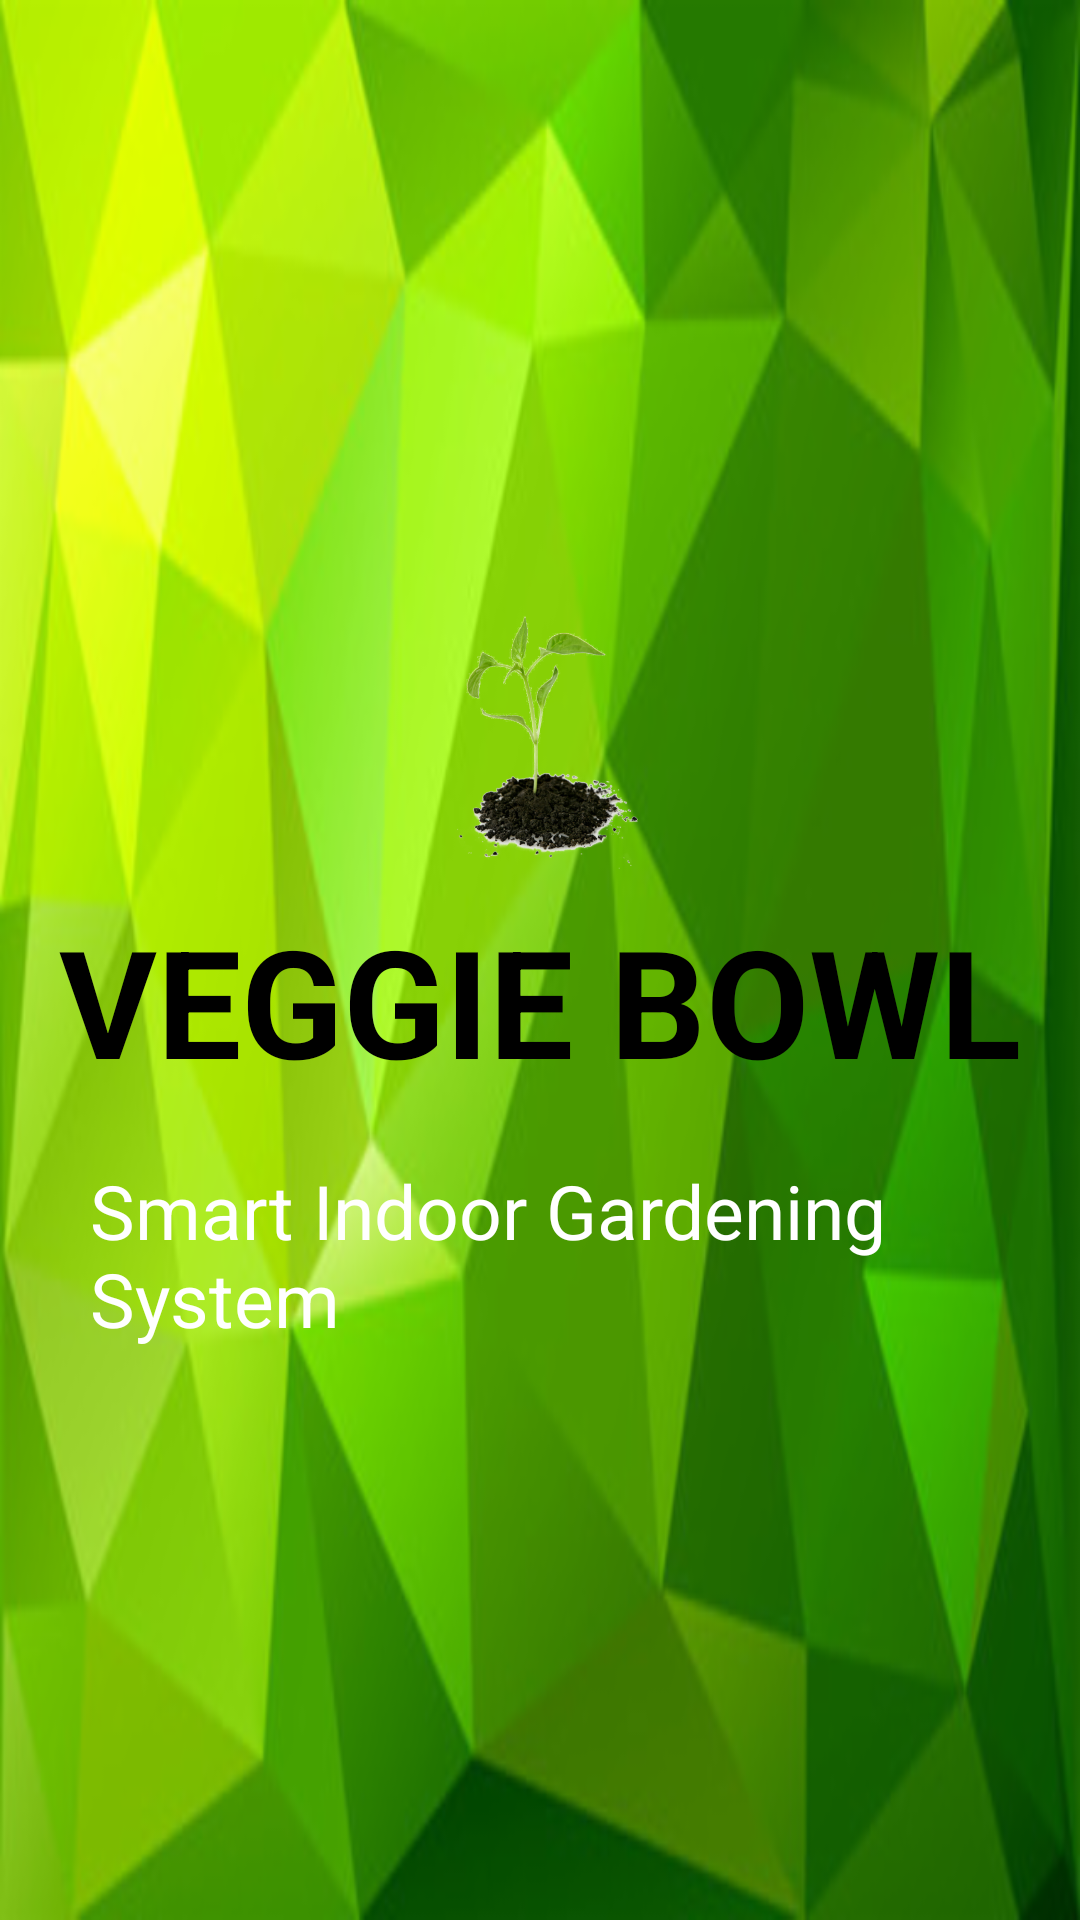

This screen was rendered from an Android layout file. Write that file and the resources it references.
<!-- AndroidManifest.xml: application theme AppTheme -->
<!-- res/layout/activity_main.xml -->
<?xml version="1.0" encoding="utf-8"?>
<RelativeLayout xmlns:android="http://schemas.android.com/apk/res/android"
    xmlns:app="http://schemas.android.com/apk/res-auto"
    xmlns:tools="http://schemas.android.com/tools"
    android:background="@drawable/bg"
    android:layout_width="match_parent"
    android:layout_height="match_parent"

    tools:context=".MainActivity">
    
    <LinearLayout
        android:gravity="center"
        android:layout_width="match_parent"
        android:layout_height="match_parent"
        android:orientation="vertical">

        <ImageView
            android:id="@+id/iv"
            android:layout_gravity="center"
            android:src="@drawable/logo"
            android:layout_width="100dp"
            android:layout_height="100dp" />



        <TextView
            android:id="@+id/tv"
            android:layout_marginTop="10dp"
            android:layout_gravity="center"
            android:layout_width="wrap_content"
            android:layout_height="wrap_content"
            android:text="VEGGIE BOWL"
            android:textSize="50dp"
            android:textStyle="bold"
            android:textColor="#000"/>
        <TextView
            android:id="@+id/tv1"
            android:layout_gravity="center"
            android:layout_marginLeft="20dp"
            android:layout_marginTop="20dp"
            android:layout_width="match_parent"
            android:layout_height="wrap_content"
            android:text="Smart Indoor Gardening System"
            android:textColor="@color/white"
            android:textSize="25sp"/>


    </LinearLayout>

</RelativeLayout>
<!-- resources referenced by this layout -->
<resources>
  <color name="white">#ffffff</color>color&gt;
  <!-- drawable bg: png bitmap (drawable-hdpi, 82172 bytes) -->
  <!-- drawable logo: png bitmap (drawable-hdpi, 106529 bytes) -->
  <style name="AppTheme" parent="Theme.AppCompat.Light.NoActionBar">
          
          <item name="colorPrimary">@color/colorPrimary</item>
          <item name="colorPrimaryDark">@color/colorPrimaryDark</item>
          <item name="colorAccent">@color/colorAccent</item>
      </style>
  <color name="colorPrimary">#008577</color>
  <color name="colorPrimaryDark">#00574B</color>
  <color name="colorAccent">#D81B60</color>
</resources>
